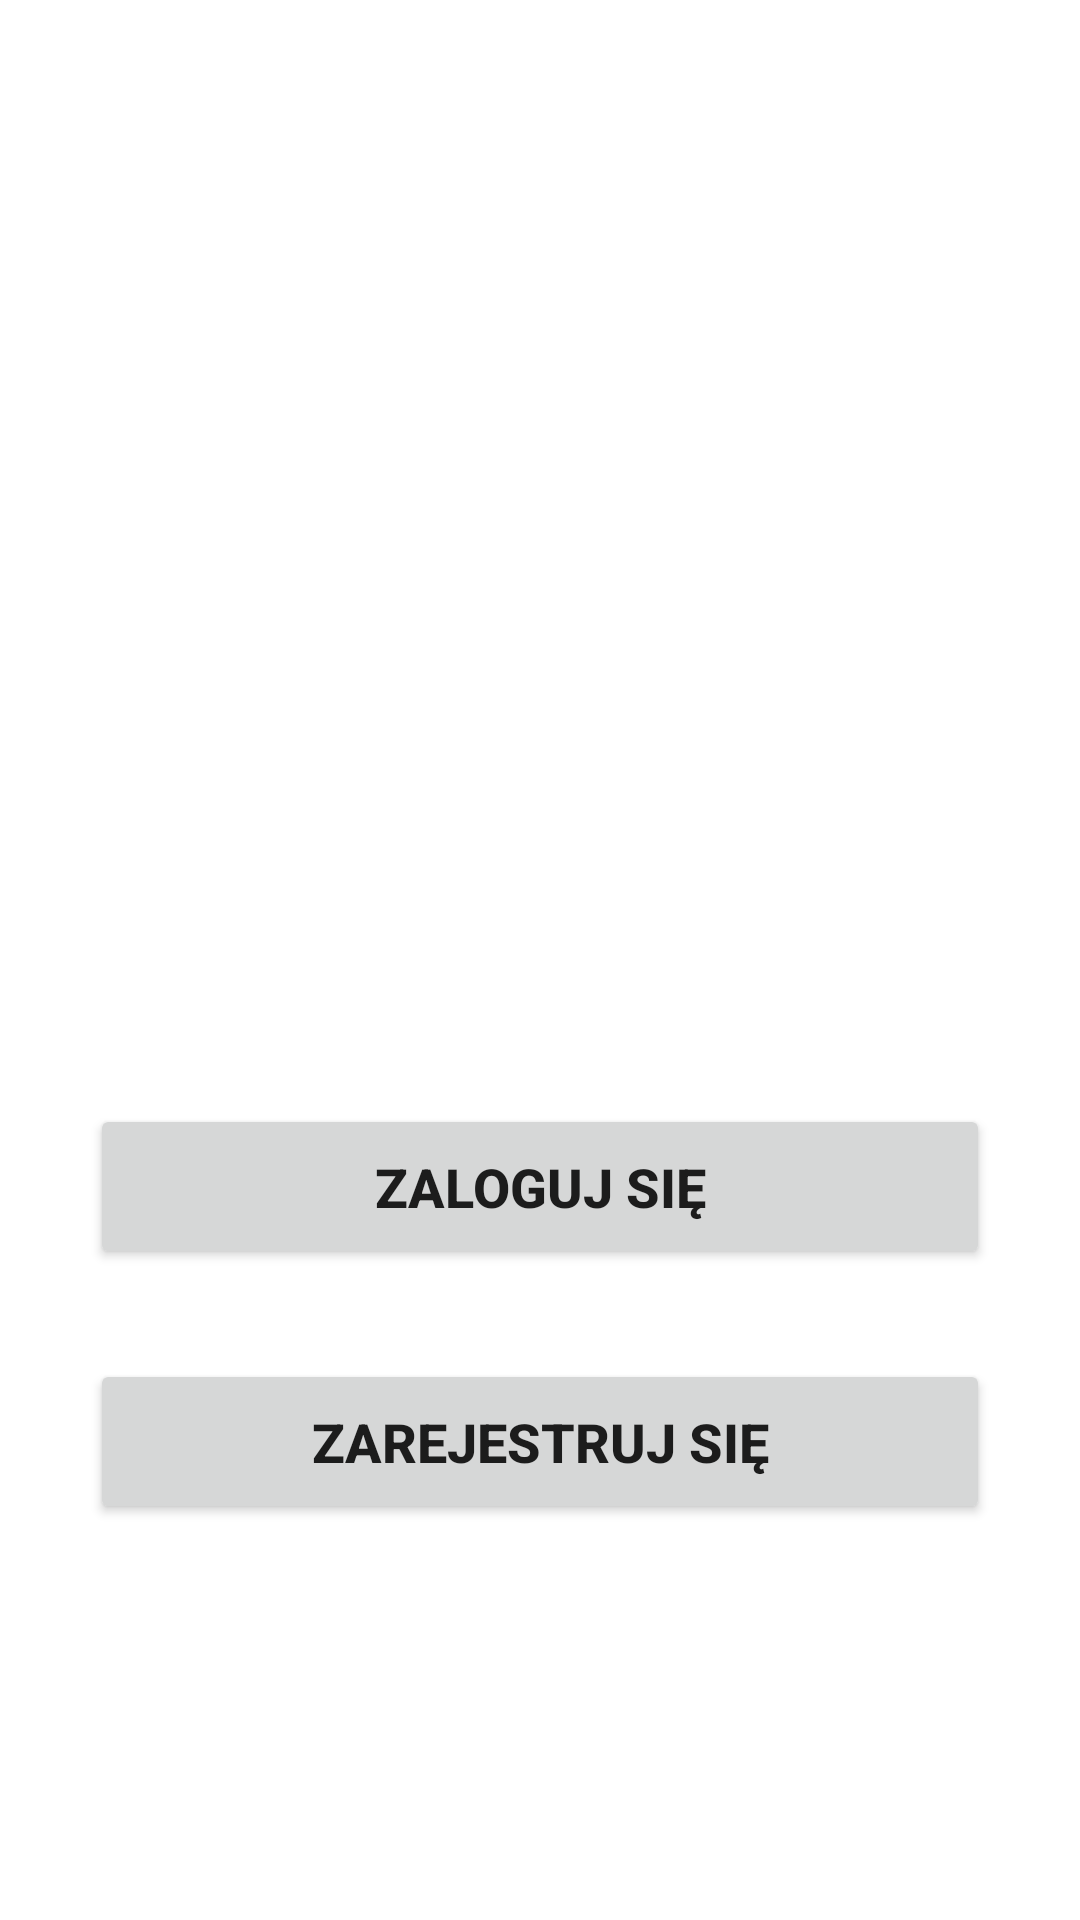

Here is an Android app screen rendered from its layout file. Give the layout XML and the strings, colors and styles it references.
<!-- AndroidManifest.xml: application theme Theme.Flats4us21 -->
<!-- res/layout/activity_start_screen.xml -->
<?xml version="1.0" encoding="utf-8"?>
<androidx.constraintlayout.widget.ConstraintLayout xmlns:android="http://schemas.android.com/apk/res/android"
    xmlns:app="http://schemas.android.com/apk/res-auto"
    xmlns:tools="http://schemas.android.com/tools"
    android:layout_width="match_parent"
    android:layout_height="match_parent"
    android:background="@color/white"
    tools:context=".StartScreenActivity">

    <ImageView
        android:id="@+id/imageView"
        android:layout_width="200dp"
        android:layout_height="100dp"
        android:layout_marginTop="106dp"
        android:src="@drawable/logo"
        app:layout_constraintEnd_toEndOf="parent"
        app:layout_constraintStart_toStartOf="parent"
        app:layout_constraintTop_toTopOf="parent" />

    <LinearLayout
        android:layout_width="match_parent"
        android:layout_height="wrap_content"
        android:gravity="center_horizontal"
        android:orientation="vertical"
        app:layout_constraintBottom_toBottomOf="parent"
        app:layout_constraintEnd_toEndOf="parent"
        app:layout_constraintStart_toStartOf="parent"
        app:layout_constraintTop_toBottomOf="@+id/imageView">

        <Button
            android:id="@+id/buttonLogin"
            android:layout_width="match_parent"
            android:layout_height="55dp"
            android:layout_marginStart="30dp"
            android:layout_marginTop="30dp"
            android:layout_marginEnd="30dp"
            android:text="Zaloguj się"
            android:textSize="18sp"
            android:textStyle="bold" />
        <Button
            android:id="@+id/buttonRegister"
            android:layout_width="match_parent"
            android:layout_height="55dp"
            android:layout_marginStart="30dp"
            android:layout_marginTop="30dp"
            android:layout_marginEnd="30dp"
            android:text="Zarejestruj się"
            android:textSize="18sp"
            android:textStyle="bold"/>

    </LinearLayout>

</androidx.constraintlayout.widget.ConstraintLayout>
<!-- resources referenced by this layout -->
<resources>
  <color name="white">#FFFFFFFF</color>
  <style name="Theme.Flats4us21" parent="Theme.MaterialComponents.DayNight.DarkActionBar">
          
          <item name="colorPrimary">@color/orange</item>
          <item name="colorPrimaryVariant">@color/purple_700</item>
          <item name="colorOnPrimary">@color/white</item>
          
          <item name="colorSecondary">@color/teal_200</item>
          <item name="colorSecondaryVariant">@color/teal_700</item>
          <item name="colorOnSecondary">@color/black</item>
          
          <item name="android:statusBarColor">?attr/colorPrimaryVariant</item>
          
  
      </style>
  <color name="orange">#FFAA66</color>
  <color name="purple_700">#FF3700B3</color>
  <color name="teal_200">#FF03DAC5</color>
  <color name="teal_700">#FF018786</color>
  <color name="black">#FF000000</color>
</resources>
